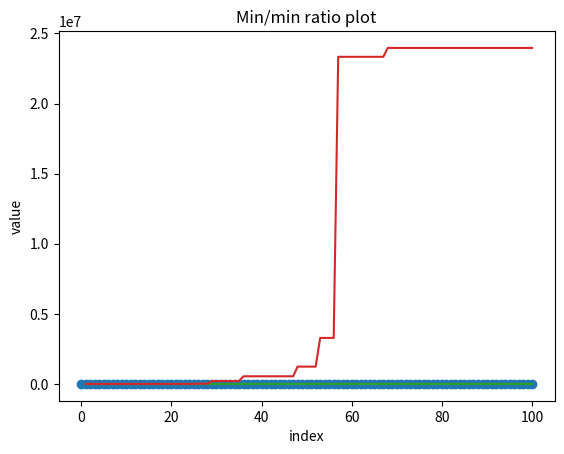

Reproduce this figure in Python.

globals().clear()

import numpy as np
import bisect
import random
from matplotlib import pyplot as plt


def insert(list, n):
    bisect.insort(list, n)
    return list

# arguments
# List: an ordered list with values of the location of the cutting points.
def dist_values(lista :list):
    # with n ordered points we can compute n-1 lengths
    size = len(lista); diff = np.zeros(size-1)
    for i in range(size):
        if(i>0):
            diff[i-1] = lista[i]-lista[i-1]
    return diff



###############################################

# length of interval to be 'dissected'
length = 1

alpha = [0,length] # localization
#beta  = [0]       # index

# number of cuts we want to make (or how many times we want to run the process)
repetitions = 100
#index = 1

min = np.array([])
max = np.array([])
lengths = []
defect = np.zeros(repetitions)

for i in range(repetitions):
    # sample interval uniformly;
    ran = random.choice(range(len(alpha) - 1)) + 1  #take the right end-point of the interval

    # new cutting point unif. randomly selected.
    # the cut distribution can be changed later if needed.
    x = np.random.uniform(alpha[ran-1], alpha[ran], 1)[0]

    insert(alpha, x)
    #beta.append(index)
    #index += 1

    #new_distance = alpha[ran] - alpha[ran-1]
    #lengths[i] = new_distance
    lengths = [];  lengths = dist_values(alpha)  #dist_values could be optimized later.
    min = np.append(min, np.min(lengths))
    max = np.append(max, np.max(lengths))
    defect[i] = max[i] - min[i]


#print('aqui imprimiremos varios valores')
#print(f'Min distance', min)
#print(f'Max distance', max)

# Defect plot
x = np.linspace(1, repetitions, repetitions)
y = defect
plt.plot(x,y)
plt.title("Defect plot")
plt.xlabel("index")
plt.ylabel("value")
plt.show()



# lengths plot
x = np.linspace(0, repetitions, repetitions+1)
y = lengths
plt.scatter(x,y)
plt.title("Interval lengths plot")
plt.xlabel("index")
plt.ylabel("value")
plt.show()


# minimum plot
x = np.linspace(1, repetitions, repetitions)
y = min
plt.plot(x,y)
#plt.show()

# maximum plot
x = np.linspace(1, repetitions, repetitions)
y = max
plt.plot(x,y)

plt.title("Min and Max values with respect to time")
plt.xlabel("index")
plt.ylabel("value")
plt.show()


# Ratio plot
x = np.linspace(1, repetitions, repetitions)
y =np.divide(max,min)
plt.plot(x,y)
plt.title("Min/min ratio plot")
plt.xlabel("index")
plt.ylabel("value")
plt.show()
